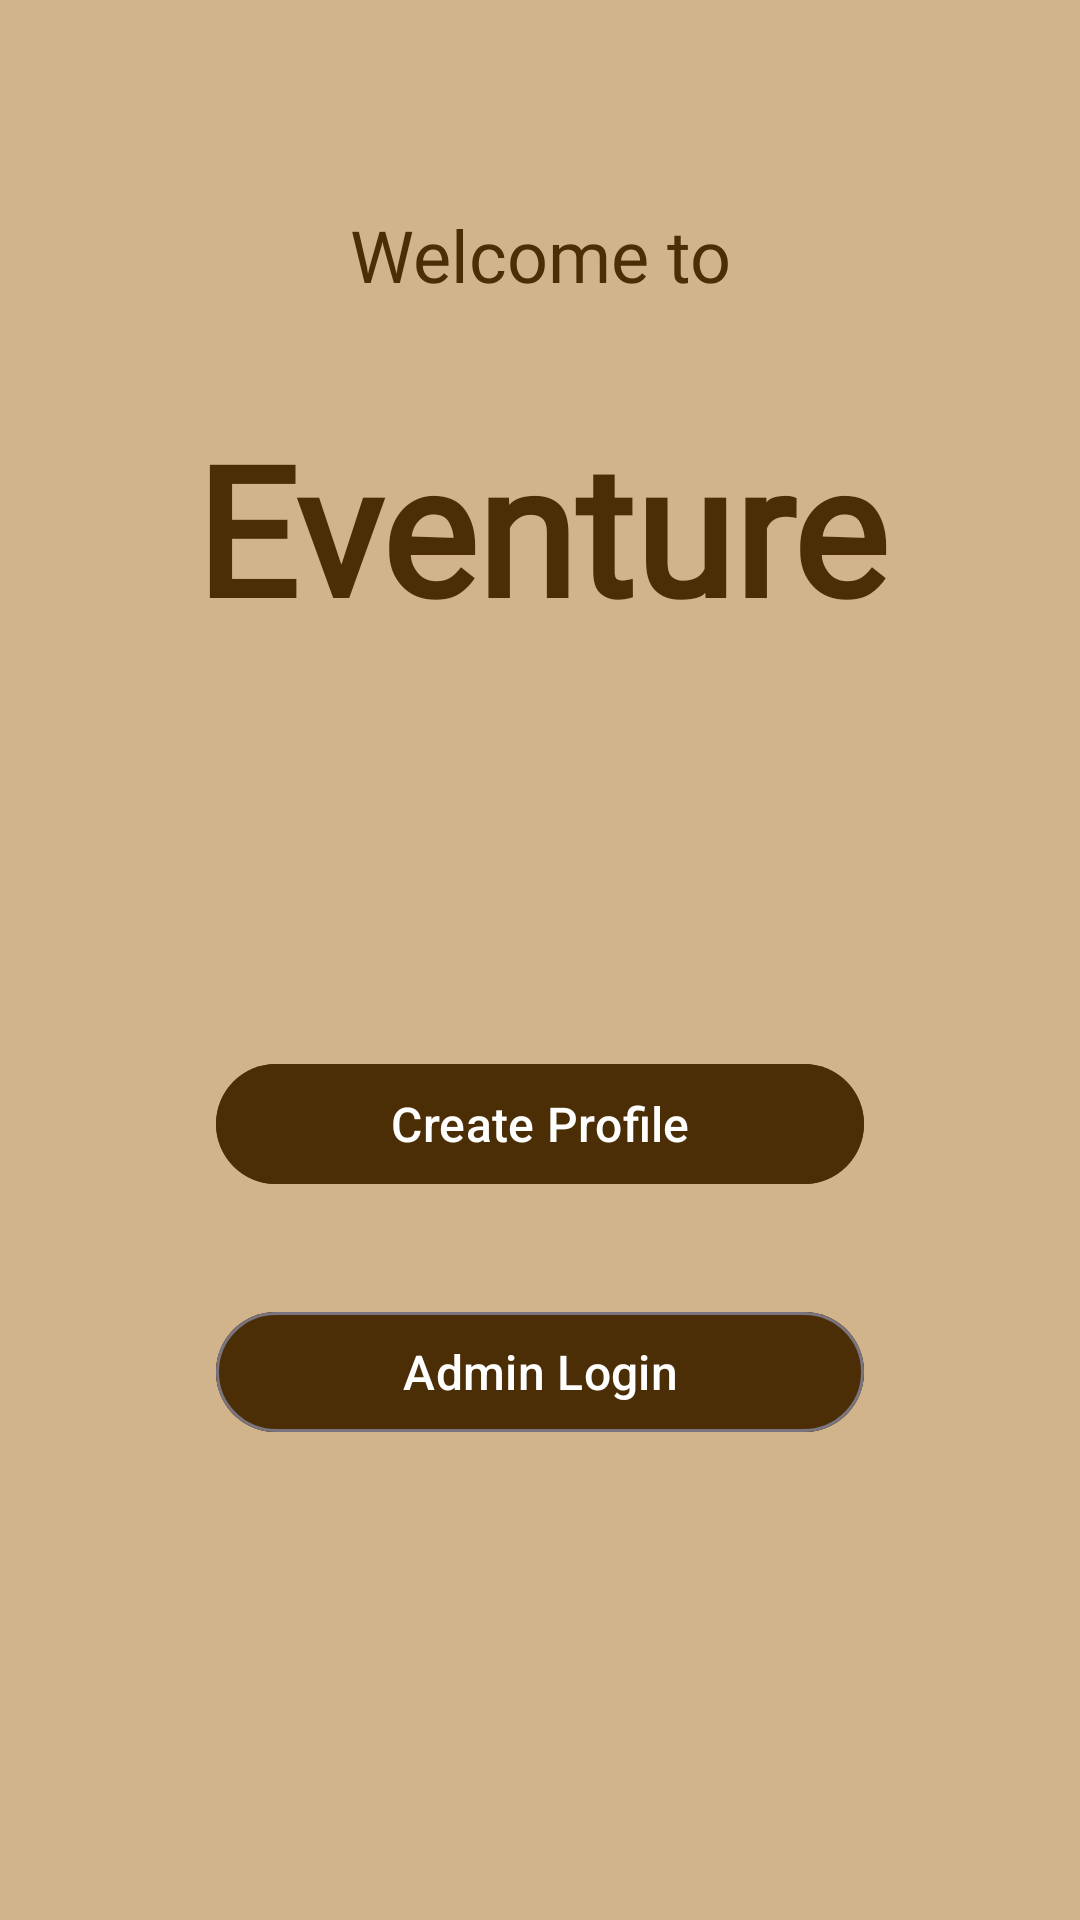

The Android layout XML behind this screen, and the referenced resources:
<!-- AndroidManifest.xml: application theme Theme.Hotpot0 -->
<!-- res/layout/section1_startup_activity.xml -->
<?xml version="1.0" encoding="utf-8"?>
<androidx.constraintlayout.widget.ConstraintLayout
    xmlns:android="http://schemas.android.com/apk/res/android"
    xmlns:app="http://schemas.android.com/apk/res-auto"
    xmlns:tools="http://schemas.android.com/tools"
    android:layout_width="match_parent"
    android:layout_height="match_parent"
    android:padding="24dp"
    android:background="@drawable/gradient_background"
    tools:context=".section1.views.StartupActivity">

    

    
    <TextView
        android:id="@+id/textView"
        android:layout_width="0dp"
        android:layout_height="wrap_content"
        android:layout_marginTop="10dp"
        android:fontFamily="@font/roboto"
        android:text="@string/small_heading"
        android:textAlignment="center"
        android:textColor="@color/text"
        android:textSize="24sp"
        android:textStyle="normal"
        app:layout_constraintBottom_toTopOf="@+id/textView2"
        app:layout_constraintEnd_toEndOf="parent"
        app:layout_constraintHorizontal_bias="0.0"
        app:layout_constraintStart_toStartOf="parent"
        app:layout_constraintTop_toTopOf="parent" />

    <TextView
        android:id="@+id/textView2"
        android:layout_height="wrap_content"
        android:layout_marginBottom="100dp"
        android:fontFamily="@font/roboto"
        android:text="@string/heading"
        android:textAlignment="center"
        android:textColor="@color/text"
        android:textSize="60sp"
        android:textStyle="bold"
        app:layout_constraintBottom_toTopOf="@+id/createProfileButton"
        app:layout_constraintEnd_toEndOf="parent"
        app:layout_constraintStart_toStartOf="parent"
        app:layout_constraintTop_toBottomOf="@+id/textView"
        android:layout_width="0dp"/>

    
    <com.google.android.material.button.MaterialButton
        android:id="@+id/createProfileButton"
        style="@style/Widget.Material3.Button"
        android:layout_width="0dp"
        android:layout_height="wrap_content"
        android:layout_marginStart="48dp"
        android:layout_marginEnd="48dp"
        android:text="@string/create_profile_button_text"
        android:textColor="@color/white"
        android:textSize="16sp"
        android:backgroundTint="@color/text"
        app:cornerRadius="20dp"
        app:layout_constraintBottom_toTopOf="@+id/adminLoginButton"
        app:layout_constraintEnd_toEndOf="parent"
        app:layout_constraintStart_toStartOf="parent"
        app:layout_constraintTop_toBottomOf="@+id/textView2" />

    
    <com.google.android.material.button.MaterialButton
        android:id="@+id/adminLoginButton"
        style="@style/Widget.Material3.Button.OutlinedButton"
        android:layout_width="0dp"
        android:layout_height="wrap_content"
        android:layout_marginStart="48dp"
        android:layout_marginEnd="48dp"
        android:layout_marginBottom="100dp"
        android:text="@string/admin_login_button_text"
        android:textSize="16sp"
        android:backgroundTint="@color/text"
        app:cornerRadius="20dp"
        app:icon="@drawable/ic_account_circle"
        app:iconGravity="textStart"
        app:iconPadding="8dp"
        app:layout_constraintBottom_toBottomOf="parent"
        app:layout_constraintEnd_toEndOf="parent"
        app:layout_constraintStart_toStartOf="parent"
        app:layout_constraintTop_toBottomOf="@+id/createProfileButton"
        android:textColor="@color/white"
        app:iconTint="@color/white"
        app:strokeColor="?attr/colorOutline"/>

</androidx.constraintlayout.widget.ConstraintLayout>
<!-- resources referenced by this layout -->
<resources>
  <color name="text">#4B2E05</color>
  <color name="white">#FFFFFFFF</color>
  <!-- drawable gradient_background (drawable) -->
  <?xml version="1.0" encoding="utf-8"?>
  <shape xmlns:android="http://schemas.android.com/apk/res/android"
      android:shape="rectangle">
  
      <gradient
          android:type="linear"
          android:angle="270"
          android:endColor="#D2B48C"
          android:startColor="#D2B48C"
          android:dither="true" />
  
  </shape>
  <string name="admin_login_button_text">Admin Login</string>
  <string name="create_profile_button_text">Create Profile</string>
  <string name="heading">Eventure</string>
  <string name="small_heading">Welcome to</string>
  <style name="Theme.Hotpot0" parent="Base.Theme.Hotpot0" />
  <style name="Base.Theme.Hotpot0" parent="Theme.Material3.DayNight.NoActionBar">
          
          <item name="android:statusBarColor">@color/statusbar</item>
          <item name="android:navigationBarColor">@color/navbar</item>
  
          
          <item name="android:windowLightStatusBar">true</item>
      </style>
  <color name="statusbar"> #D2B48C </color>
  <color name="navbar"> #A67B5B </color>
</resources>
